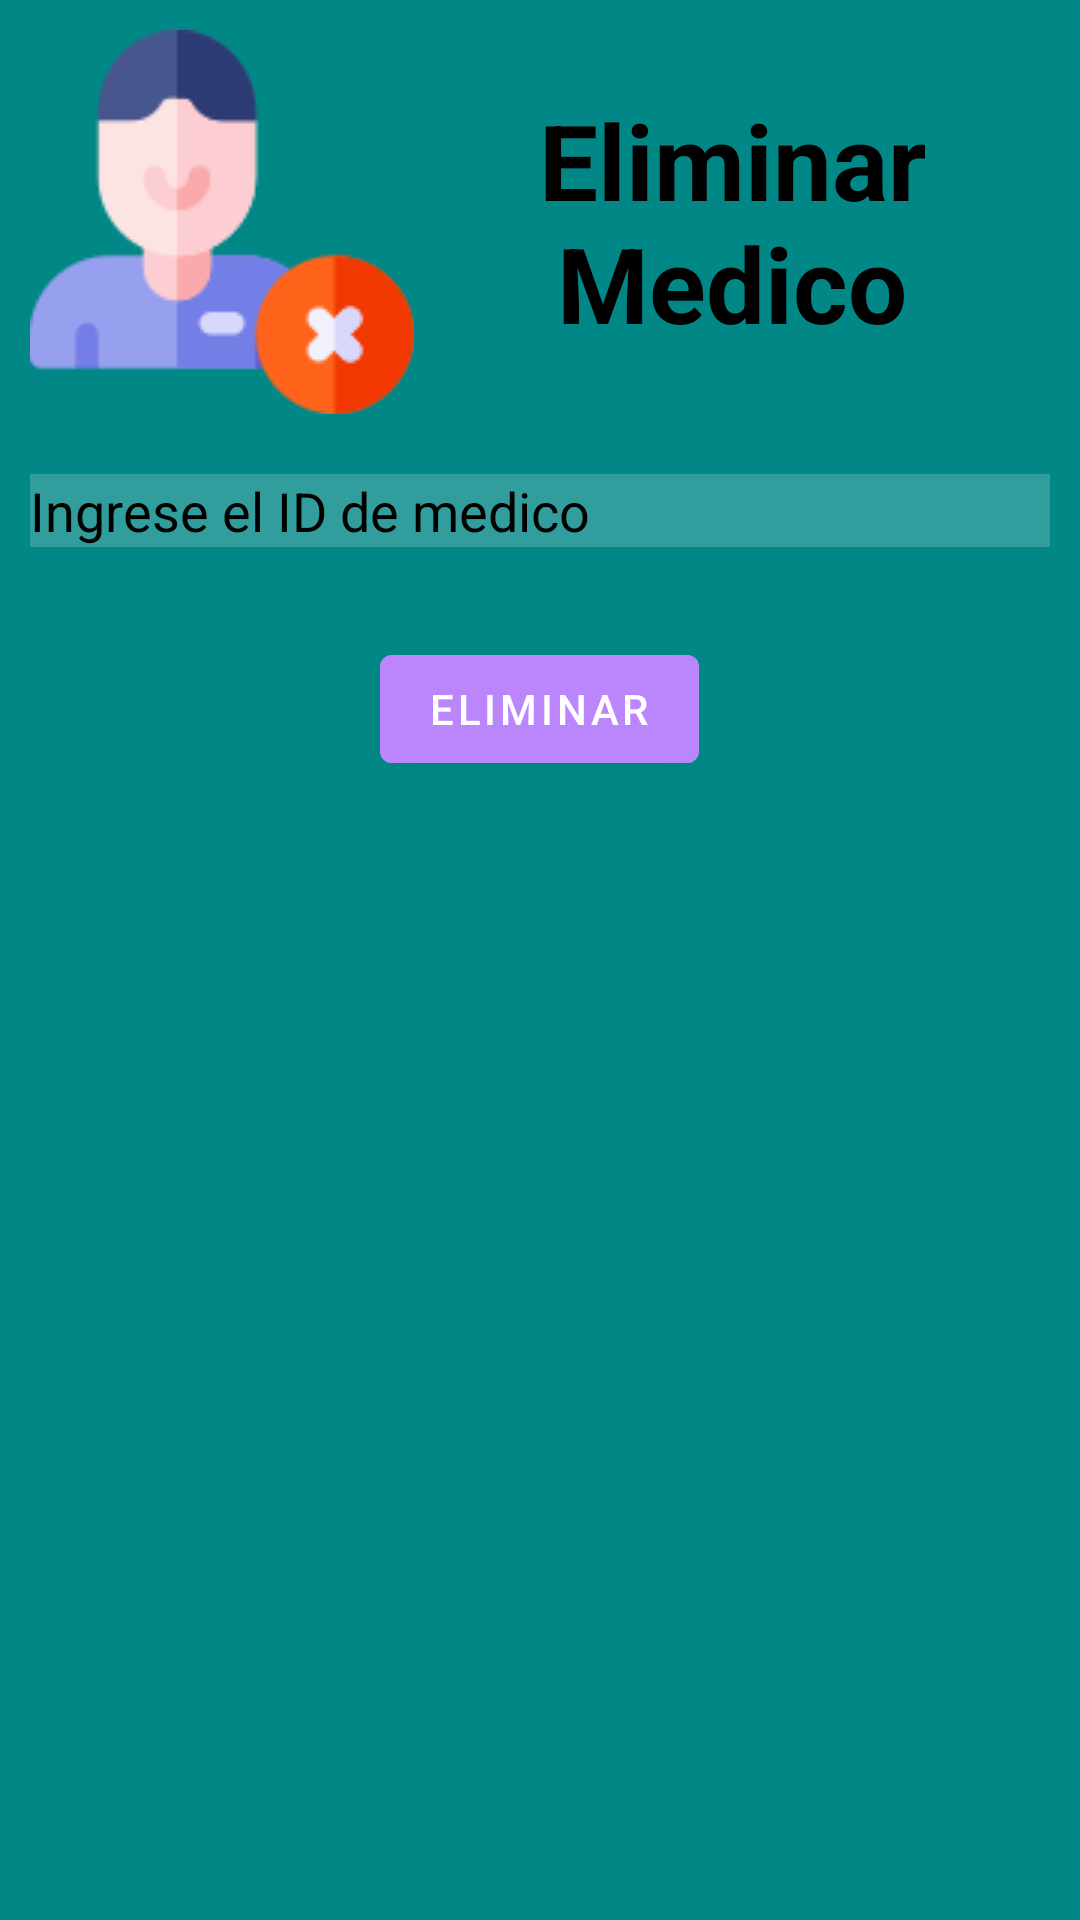

The Android layout XML behind this screen, and the referenced resources:
<!-- AndroidManifest.xml: application theme Theme.ControlMedicamentos -->
<!-- res/layout/activity_medico_eliminar.xml -->
<?xml version="1.0" encoding="utf-8"?>
<LinearLayout xmlns:android="http://schemas.android.com/apk/res/android"
    xmlns:app="http://schemas.android.com/apk/res-auto"
    xmlns:tools="http://schemas.android.com/tools"
    android:layout_width="match_parent"
    android:layout_height="match_parent"
    android:orientation="vertical"
    style="@style/Theme.AppCompat.Light"
    android:background="@color/teal_700"
    tools:context=".Medico.MedicoEliminarActivity">

    <TextView
        android:layout_width="match_parent"
        android:layout_height="wrap_content"
        android:text="Eliminar Medico"
        android:textColor="@color/black"
        android:drawableLeft="@drawable/deletedoctor"

        android:textSize="35dp"
        android:textStyle="bold"
        android:layout_margin="10dp"
        android:gravity="center" />

    <EditText
        android:id="@+id/ediMEliCorreo"
        android:layout_width="match_parent"
        android:layout_height="wrap_content"
        android:drawableLeft="@drawable/id"

        android:background="#30ffffff"
        android:hint="Ingrese el ID de medico"
        android:textColorHint="@color/black"
        android:textColor="@color/black"
        android:layout_margin="10dp"
        android:drawablePadding="20dp"/>


    <com.google.android.material.button.MaterialButton
        android:layout_width="wrap_content"
        android:layout_height="wrap_content"
        android:text="Eliminar"
        android:layout_gravity="center"
        android:backgroundTint="@color/purple_200"
        android:layout_centerHorizontal="true"
        android:layout_margin="20dp"
        android:drawableLeft="@drawable/delete"

        android:onClick="Eliminar_Medico"
        />

</LinearLayout>
<!-- resources referenced by this layout -->
<resources>
  <!-- drawable deletedoctor: png bitmap (drawable-v24, 5151 bytes) -->
  <style name="Theme.ControlMedicamentos" parent="Theme.MaterialComponents.DayNight.DarkActionBar">
          
          <item name="colorPrimary">@color/purple_500</item>
          <item name="colorPrimaryVariant">@color/purple_700</item>
          <item name="colorOnPrimary">@color/white</item>
          
          <item name="colorSecondary">@color/teal_200</item>
          <item name="colorSecondaryVariant">@color/teal_700</item>
          <item name="colorOnSecondary">@color/black</item>
          
          <item name="android:statusBarColor" tools:targetApi="l">?attr/colorPrimaryVariant</item>
          
      </style>
  <!-- not gathered from this repository: default colours our renderer supplied (Android Studio template values) -->
  <color name="purple_200">#FFBB86FC</color>
  <color name="purple_500">#FF6200EE</color>
  <color name="purple_700">#FF3700B3</color>
  <color name="teal_200">#FF03DAC5</color>
  <color name="teal_700">#FF018786</color>
  <color name="black">#FF000000</color>
  <color name="white">#FFFFFFFF</color>
</resources>
